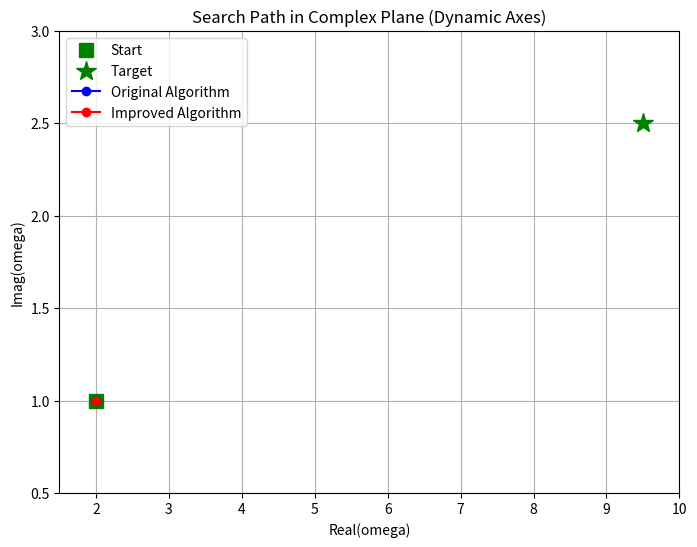

Write the Python code that produced this figure.
import numpy as np
import matplotlib.pyplot as plt
import matplotlib.animation as animation

def func(omega, target_omega):
    return omega - target_omega

def simulate_search(initial_omega, domg, target_omega, max_iter=50, improved=False, newton=False):
    omega = initial_omega
    omega_history = [omega]
    old_dEr = func(omega, target_omega)
    found_solution = False  # 标记是否找到解
    zomg = omega

    for _ in range(max_iter):

        if improved:
            omega = omega + domg
            dEr = func(omega, target_omega)
            if np.real(dEr) * np.real(old_dEr) < 0:
                omega = omega - np.real(domg)
                domg = complex(np.real(domg) / 2, np.imag(domg))
            if np.imag(dEr) * np.imag(old_dEr) < 0:
                omega = omega - complex(0.0, np.imag(domg))
                domg = complex(np.real(domg), np.imag(domg) / 2)
        else:
            if newton:
                omega = zomg
                dEr = func(omega, target_omega)
                omgtmp = omega + domg
                old_dEr = func(omgtmp, target_omega)
                domg = -domg * dEr / (old_dEr - dEr)
                zomg = zomg + domg
            else:
                omega = omega + domg
                dEr = func(omega, target_omega)
                if np.real(dEr) * np.real(old_dEr) < 0:
                    omega = omega - domg
                    domg = domg / 2
                if np.imag(dEr) * np.imag(old_dEr) < 0:
                    omega = omega - domg
                    domg = domg / 2

        omega_history.append(omega)

        if abs(dEr) < 1e-6:
            found_solution = True
            break  # 找到解后退出循环

    return omega_history, found_solution

# 设置参数
initial_omega = 2 + 1j
initial_domg = 0.5 + 0.2j
target_omega = 9.5 + 2.5j

# 运行搜索算法
omega_history_original, found_original = simulate_search(initial_omega, initial_domg, target_omega, improved=False, newton=False)
omega_history_improved, found_improved = simulate_search(initial_omega, initial_domg, target_omega, improved=True, newton=False)
# omega_history_improved, found_improved = simulate_search(initial_omega, initial_domg, target_omega, improved=False, newton=True)

all_omega = omega_history_original + omega_history_improved

fig, ax = plt.subplots(figsize=(8, 6))
ax.set_xlabel('Real(omega)')
ax.set_ylabel('Imag(omega)')
ax.set_title('Search Path in Complex Plane (Dynamic Axes)')
ax.grid(True)

padding = 0.5
ax.set_xlim(np.min(np.real(all_omega)) - padding, np.max(np.real(all_omega)) + padding)
ax.set_ylim(np.min(np.imag(all_omega)) - padding, np.max(np.imag(all_omega)) + padding)

ax.plot(np.real(initial_omega), np.imag(initial_omega), 'gs', markersize=10, label='Start')
ax.plot(np.real(target_omega), np.imag(target_omega), 'g*', markersize=15, label='Target')

line_original, = ax.plot([], [], 'bo-', label='Original Algorithm')
line_improved, = ax.plot([], [], 'ro-', label='Improved Algorithm')

# 添加找到解后的标记 (初始时不可见)
solution_marker_original, = ax.plot([], [], 'bX', markersize=12, visible=False)  # 蓝色 X
solution_marker_improved, = ax.plot([], [], 'rP', markersize=12, visible=False)  # 红色 P

ax.legend()

def update(frame):
    x_original = np.real(omega_history_original[:frame+1])
    y_original = np.imag(omega_history_original[:frame+1])
    line_original.set_data(x_original, y_original)

    x_improved = np.real(omega_history_improved[:frame+1])
    y_improved = np.imag(omega_history_improved[:frame+1])
    line_improved.set_data(x_improved, y_improved)
    
    # 显示/隐藏找到解的标记
    if found_original and frame >= len(omega_history_original) -1 :
          solution_marker_original.set_data(x_original[-1], y_original[-1])
          solution_marker_original.set_visible(True)

    if found_improved and frame >= len(omega_history_improved) -1:
          solution_marker_improved.set_data(x_improved[-1], y_improved[-1])
          solution_marker_improved.set_visible(True)


    all_x = np.concatenate((x_original, x_improved))
    all_y = np.concatenate((y_original, y_improved))

    if len(all_x) > 0:
        x_min, x_max = np.min(all_x), np.max(all_x)
        y_min, y_max = np.min(all_y), np.max(all_y)

        if x_min < ax.get_xlim()[0] or x_max > ax.get_xlim()[1]:
            ax.set_xlim(x_min - padding, x_max + padding)
        if y_min < ax.get_ylim()[0] or y_max > ax.get_ylim()[1]:
            ax.set_ylim(y_min - padding, y_max + padding)

        ax.figure.canvas.draw()

    return line_original, line_improved, solution_marker_original, solution_marker_improved

ani = animation.FuncAnimation(
    fig, update, frames=max(len(omega_history_original), len(omega_history_improved)),
    interval=100, blit=True
)
plt.show()
